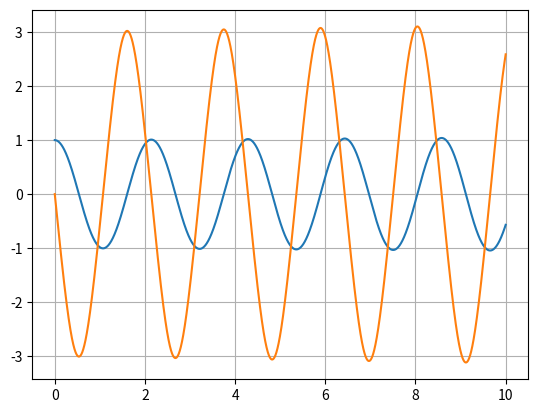
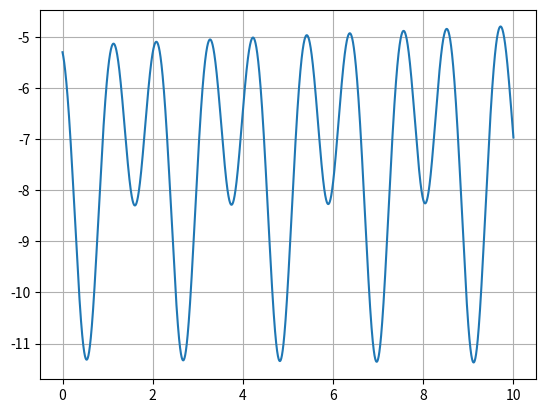
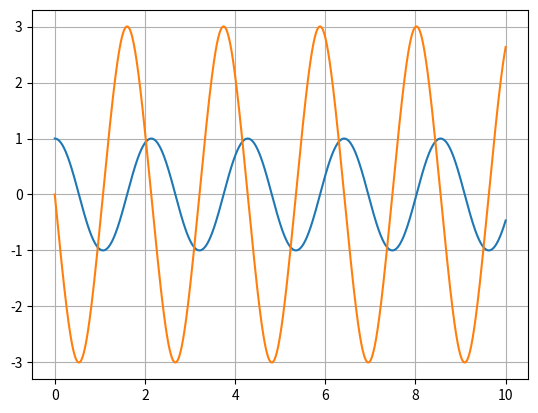
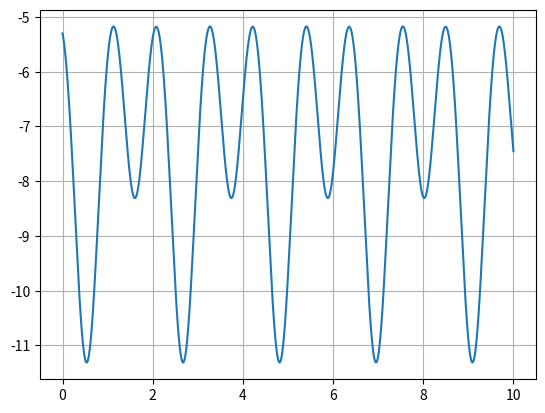

The matplotlib source for these figures, in order:
import numpy as np
import matplotlib.pyplot as plt

def p_dot(q):
    return q

def q_dot(p, g, l):
    return - (g / l) * np.sin(p)

def E_m(p, q, m, g, l):
    return (1 / 2) * m * (l * q) - m * g * l * np.cos(p)


def euler_explicit_symplectic(T, N, method=0):
    g = 9.81
    l = 1
    m = 1

    h = T/N

    t = np.linspace(0, T, N + 1)
    p = np.zeros(len(t))
    q = np.zeros(len(t))
    e = np.zeros(len(t))

    p[0] = 1
    q[0] = 0
    e[0] = E_m(p[0], q[0], m, g, l)

    if method == 0:
        for n in range(N):
            p[n + 1] = p[n] + h * p_dot(q[n])
            q[n + 1] = q[n] + h * q_dot(p[n], g, l)
            e[n + 1] = E_m(p[n + 1], q[n + 1], m, g, l)
    else:
        for n in range(N):
            p[n + 1] = p[n] + h * p_dot(q[n])
            q[n + 1] = q[n] + h * q_dot(p[n + 1], g, l)
            e[n + 1] = E_m(p[n + 1], q[n + 1], m, g, l)

    plt.figure()
    plt.plot(t, p)
    plt.plot(t, q)
    plt.grid()

    plt.figure()
    plt.plot(t, e)
    plt.grid()

def main():
    euler_explicit_symplectic(10, 10000, 0)
    euler_explicit_symplectic(10, 10000, 1)
    plt.show()

main()
